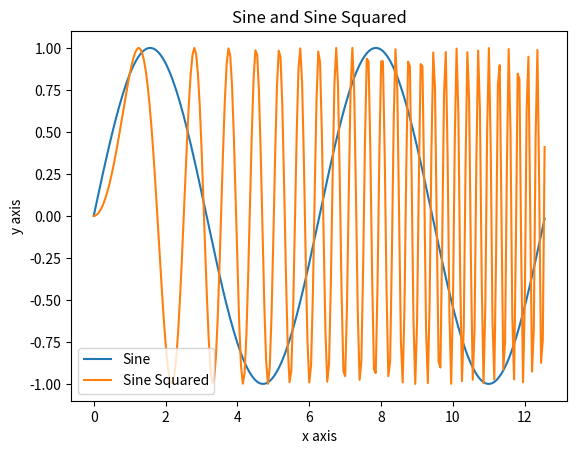

The script that saved this image:
import numpy as np
import matplotlib.pyplot as plt

# Computer x and y coordinates for points on a sine curve
x = np.arange(0, 4 * np.pi, 0.05)
y = np.sin(x)
z = np.sin(x**2)

#Plot the points using matplotlib
plt.plot(x, y)
plt.plot(x, z)
plt.xlabel('x axis')
plt.ylabel('y axis')
plt.title('Sine and Sine Squared')
plt.legend(['Sine', 'Sine Squared'])
plt.show()

